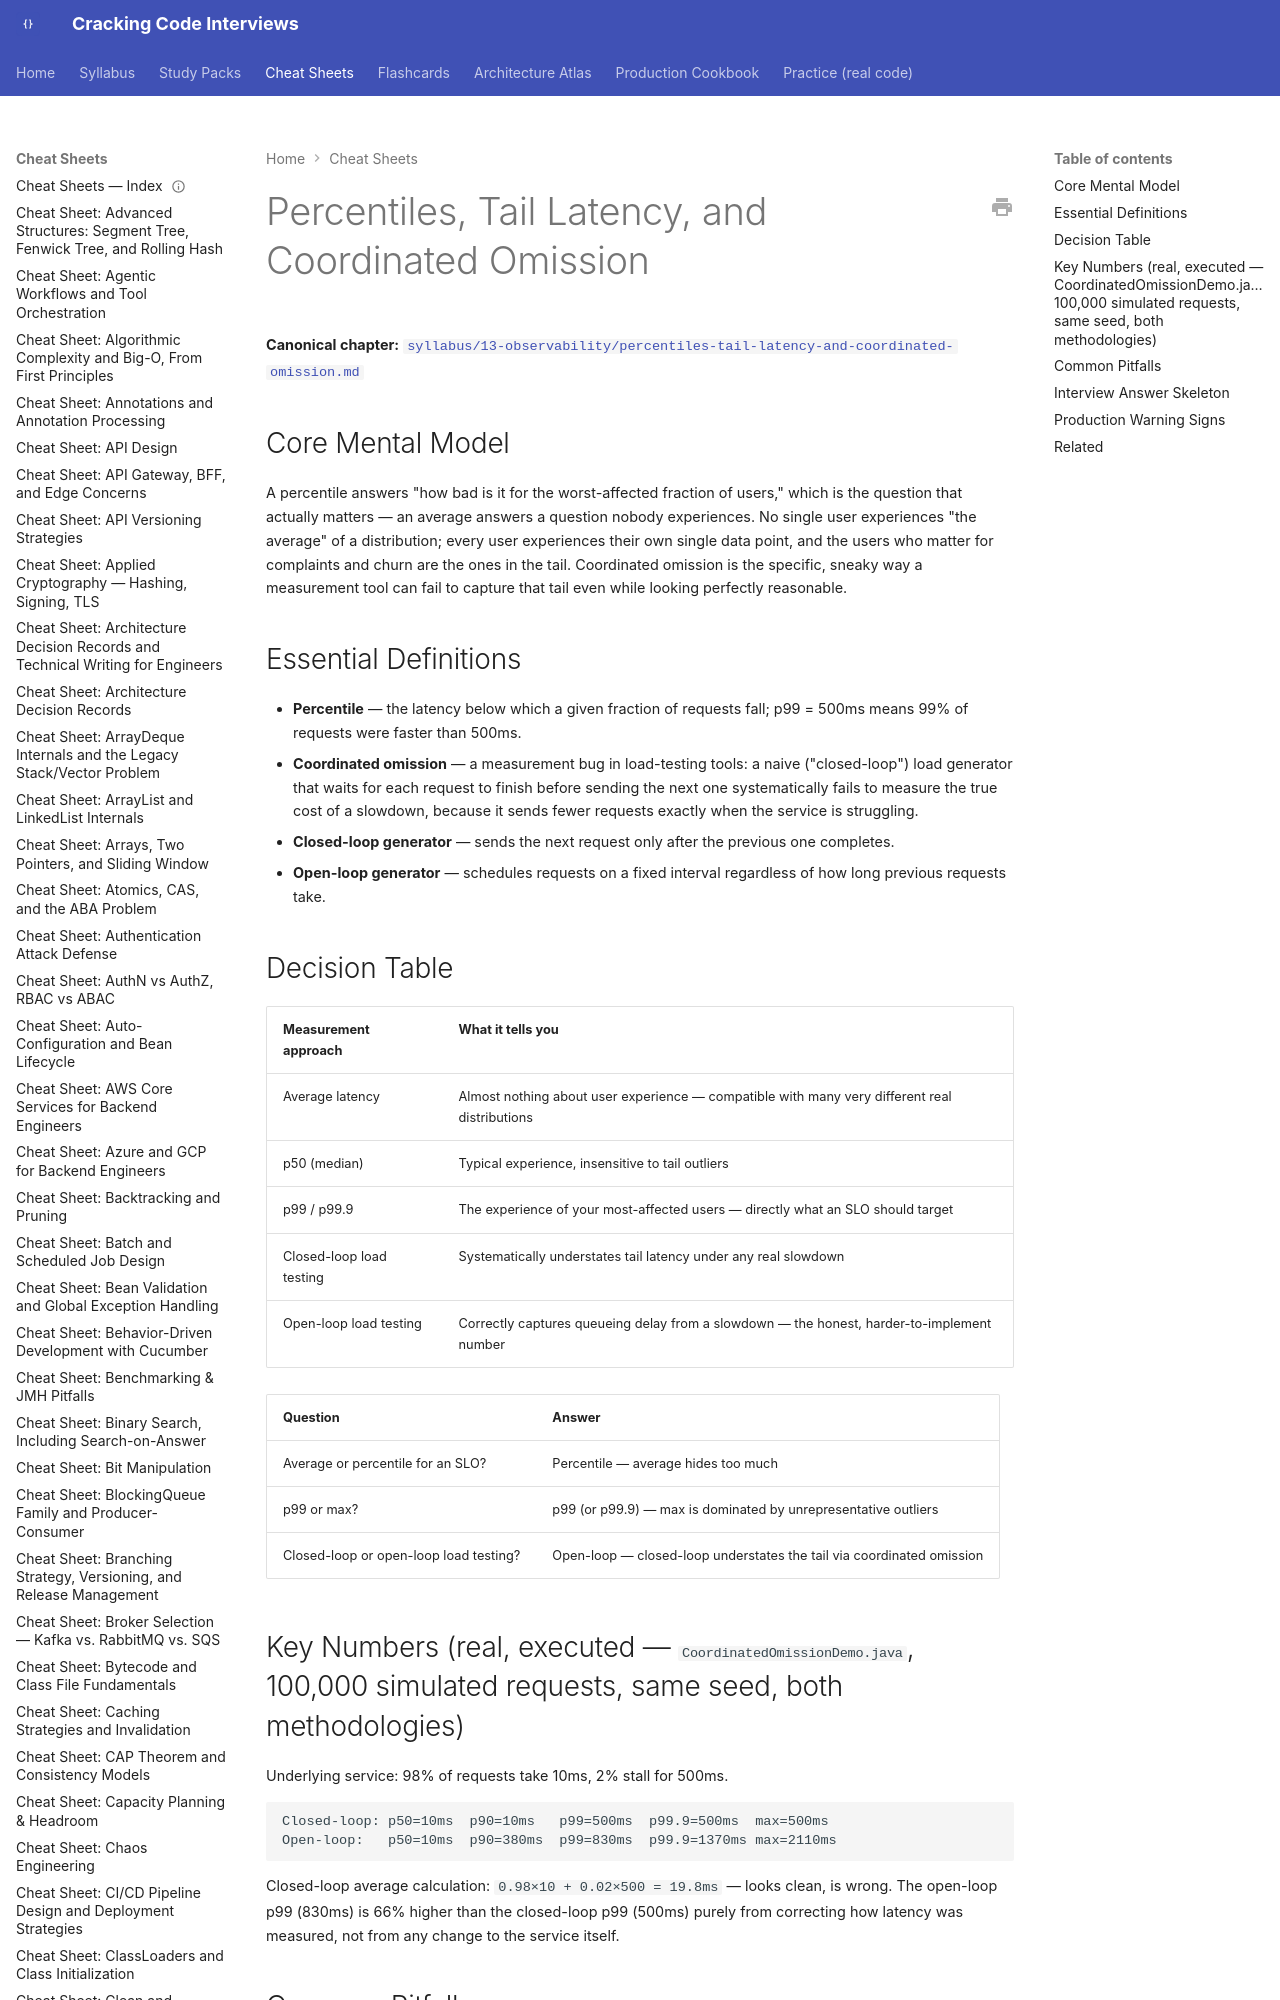

repository: JuanMelendres/cracking-code-interviews · page: cheat-sheets/percentiles-tail-latency-and-coordinated-omission/index.html · generator: mkdocs

---
title: "Cheat Sheet: Percentiles, Tail Latency, and Coordinated Omission"
slug: percentiles-tail-latency-and-coordinated-omission
document_type: cheat-sheet
domain: performance
topic_id: T-1204
canonical: ../syllabus/13-observability/percentiles-tail-latency-and-coordinated-omission.md
last_updated: 2026-08-04
---

# Percentiles, Tail Latency, and Coordinated Omission

**Canonical chapter:** [`syllabus/13-observability/percentiles-tail-latency-and-coordinated-omission.md`](../syllabus/13-observability/percentiles-tail-latency-and-coordinated-omission.md)
